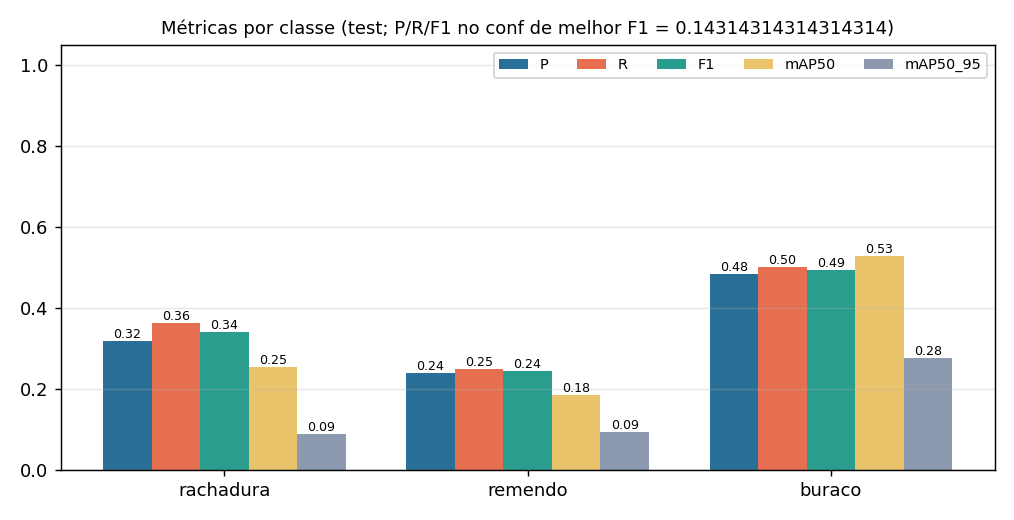

The file beside this chart, header and first rows:
classe, instances, P, R, F1, mAP50, mAP50_95, P_op, R_op, F1_op, TP, FP, FN
rachadura, 55, 0.3189, 0.3636, 0.3398, 0.2542, 0.08876, 0.4706, 0.2909, 0.3596, 16, 18, 39
remendo, 20, 0.2381, 0.25, 0.2439, 0.1846, 0.09216, 0.3077, 0.2, 0.2424, 4, 9, 16
buraco, 47, 0.4849, 0.5009, 0.4928, 0.5287, 0.2767, 0.6061, 0.4255, 0.5, 20, 13, 27
